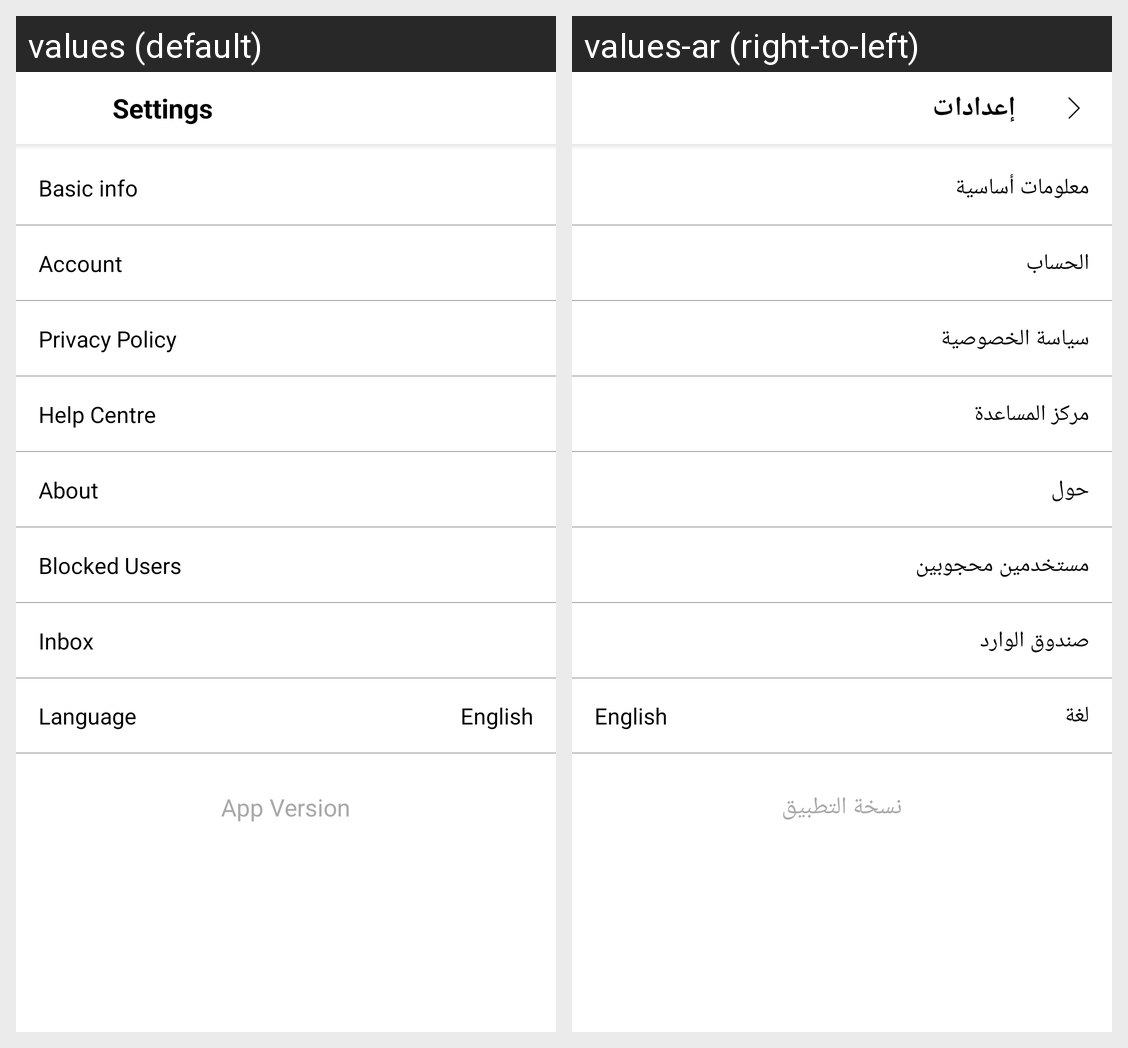

Strings drawn on this Android screen and how each of the app's shown locales translates them:
Android screen res/layout/activity_setting.xml rendered under 2 locales, left to right: values (default), values-ar (right-to-left). Device: Nexus 5 (rendered at 1080×1920; each locale shown at half size, 540×960, under a caption strip naming it); theme AppTheme.
Strings drawn on this screen, with the default value and each locale's value (text and hints the layout hard-codes, and strings that could not be matched under every locale, appear in the picture but are not listed):

settings
  values: Settings
  values-ar: إعدادات

basic_info
  values: Basic info
  values-ar: معلومات أساسية

account
  values: Account
  values-ar: الحساب

privacy_policy
  values: Privacy Policy
  values-ar: سياسة الخصوصية

help_centre
  values: Help Centre
  values-ar: مركز المساعدة

about
  values: About
  values-ar: حول

blocked_users
  values: Blocked Users
  values-ar: مستخدمين محجوبين

inbox
  values: Inbox
  values-ar: صندوق الوارد

language
  values: Language
  values-ar: لغة

app_version
  values: App Version
  values-ar: نسخة التطبيق
